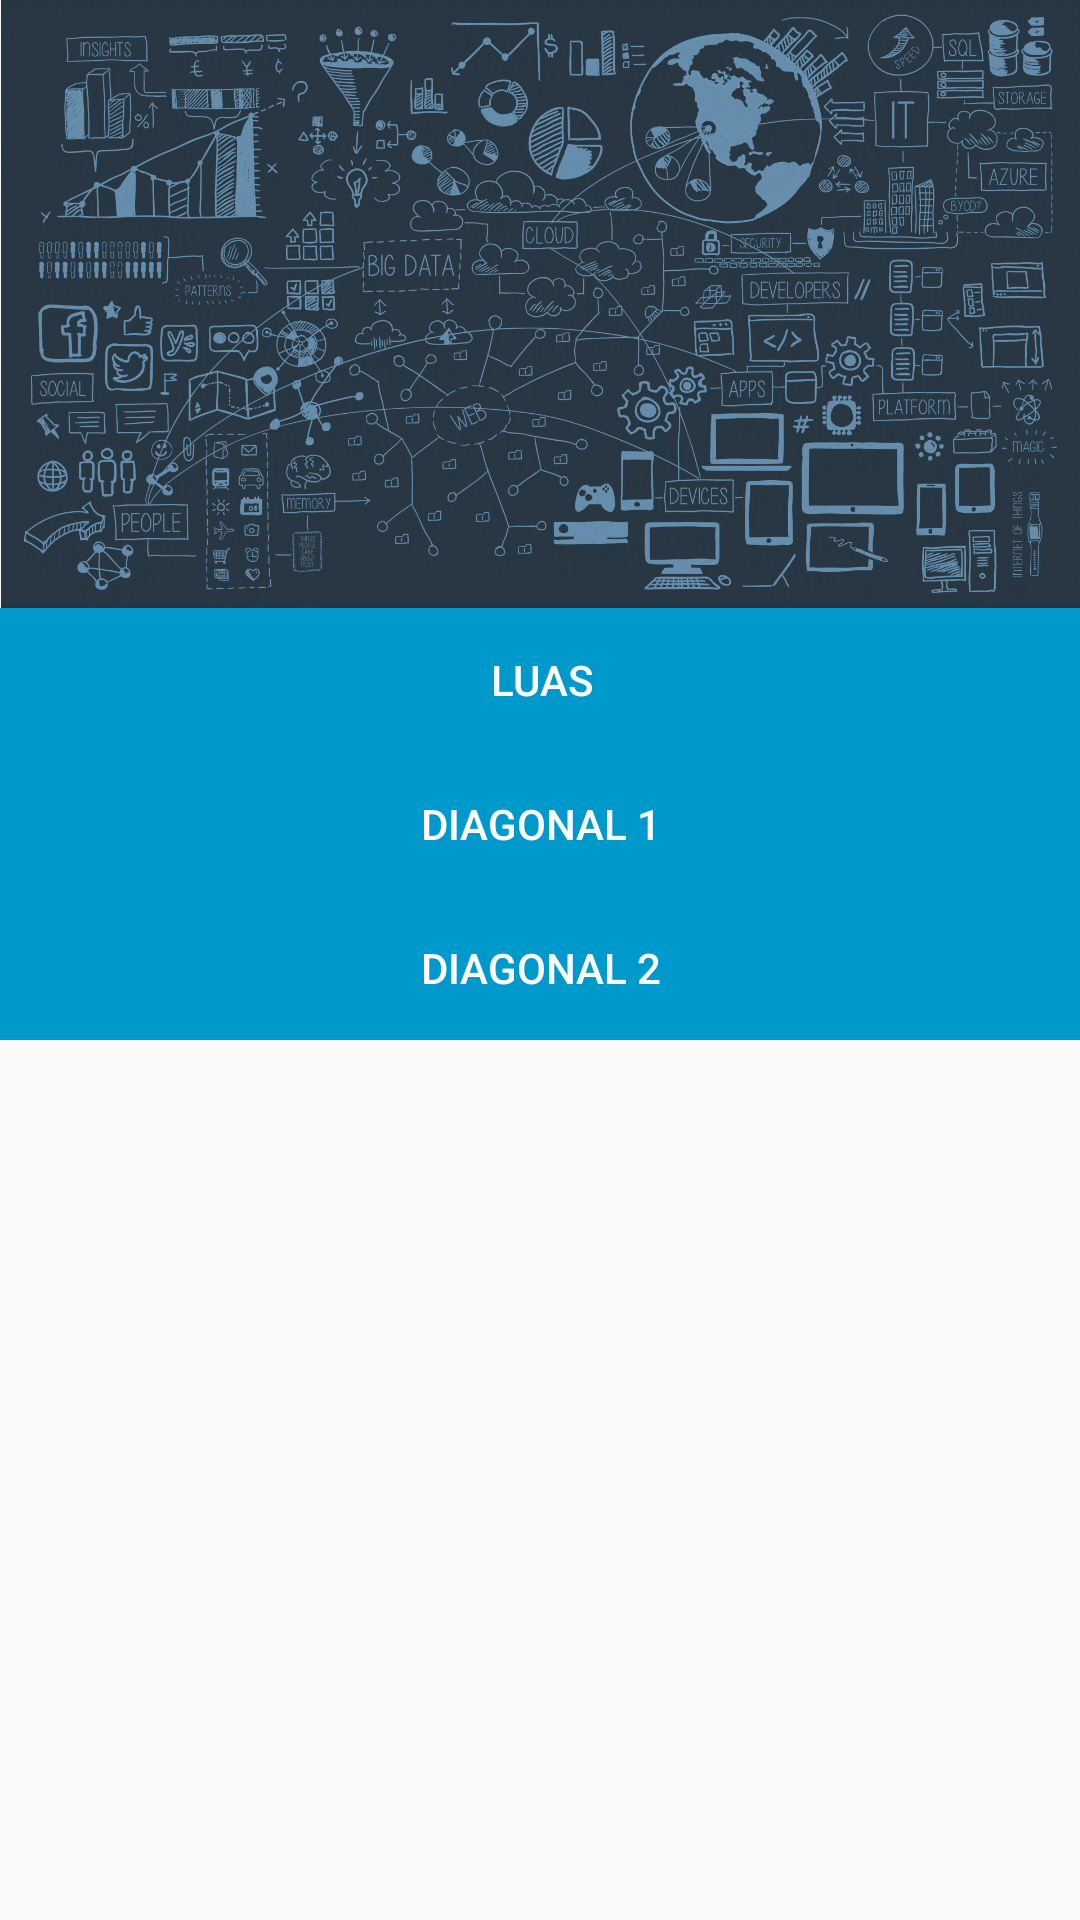

Here is an Android app screen rendered from its layout file. Give the layout XML and the strings, colors and styles it references.
<!-- AndroidManifest.xml: application theme AppTheme -->
<!-- res/layout/activity_menu_belah_ketupat.xml -->
<?xml version="1.0" encoding="utf-8"?>
<ScrollView xmlns:android="http://schemas.android.com/apk/res/android"
    xmlns:app="http://schemas.android.com/apk/res-auto"
    xmlns:tools="http://schemas.android.com/tools"
    android:layout_width="match_parent"
    android:layout_height="match_parent"
    android:paddingRight="@dimen/activity_horizontal_margin"
    android:paddingLeft="@dimen/activity_horizontal_margin"
    android:paddingBottom="@dimen/activity_vertical_margin"
    android:paddingTop="@dimen/activity_vertical_margin"
    android:orientation="vertical"
    tools:context=".MenuBelahKetupat">

    <LinearLayout
        style="@style/SettingLayout"
        android:orientation="vertical">

        <ImageView
            style="@style/SettingLayout.MarginBottom"
            android:src="@drawable/algorithm"
            android:adjustViewBounds="true"/>

        <Button
            android:id="@+id/btn_luas_belah_ketupat"
            style="@style/ButtonGeneral"
            android:text="Luas" />

        <Button
            style="@style/ButtonGeneral"
            android:text="Diagonal 1"
            android:id="@+id/btn_diagonal_satu"/>

        <Button
            android:id="@+id/btn_diagonal_dua"
            style="@style/ButtonGeneral"
            android:text="Diagonal 2"/>

    </LinearLayout>

</ScrollView>
<!-- resources referenced by this layout -->
<resources>
  <!-- drawable algorithm: png bitmap (drawable, 469858 bytes) -->
  <style name="ButtonGeneral" parent="@style/Widget.AppCompat.Button.Colored">
          <item name="android:layout_width">match_parent</item>
          <item name="android:layout_height">wrap_content</item>
          <item name="android:layout_marginBottom">@dimen/activity_vertical_margin</item>
          <item name="android:background">@android:color/holo_blue_dark</item>
          <item name="android:textColor">@android:color/white</item>
      </style>
  <style name="SettingLayout">
          <item name="android:layout_width">match_parent</item>
          <item name="android:layout_height">wrap_content</item>
      </style>
  <style name="SettingLayout.MarginBottom">
          <item name="android:layout_marginBottom">@dimen/activity_vertical_margin</item>
      </style>
  <style name="AppTheme" parent="Theme.AppCompat.Light.DarkActionBar">
          
          <item name="colorPrimary">@color/colorPrimary</item>
          <item name="colorPrimaryDark">@color/colorPrimaryDark</item>
          <item name="colorAccent">@color/colorAccent</item>
      </style>
  <!-- not gathered from this repository: default colours our renderer supplied (Android Studio template values) -->
  <color name="colorPrimary">#FF6200EE</color>
  <color name="colorPrimaryDark">#FF3700B3</color>
  <color name="colorAccent">#FF03DAC5</color>
</resources>
